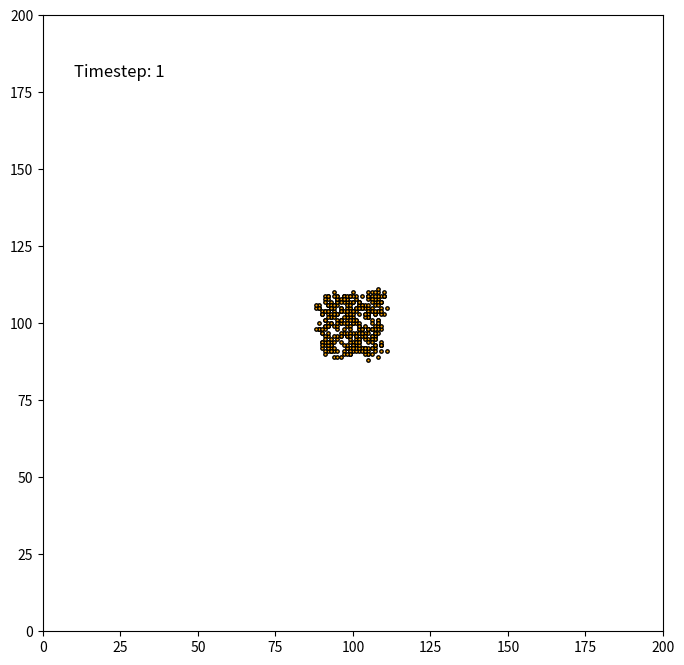

Reproduce this figure in Python.
import numpy as np
import matplotlib.pyplot as plt
from matplotlib.animation import FuncAnimation

%matplotlib tk

# Set up the figure
fig, ax = plt.subplots(figsize=(8, 8))
ax.set_xlim(0, 200)
ax.set_ylim(0, 200)
scatter = ax.scatter([], [], color='orange', edgecolor='black', s=6)

# Initialize particles within a square
particles = 400
x = np.random.randint(90, 110, particles)  # Centered at 100
y = np.random.randint(90, 110, particles)  # Centered at 100

# Add time annotation
time_text = ax.text(10, 180, '', fontsize=12, color='black')

# Set the number of frames and restart interval
total_frames = 10000
restart_interval = 10000

# Update function for animation
def update(frame):
    global x, y
    x += np.random.randint(-1, 2, particles)
    y += np.random.randint(-1, 2, particles)

    # Apply boundary conditions
    x = np.clip(x, 0, 199)
    y = np.clip(y, 0, 199)

    scatter.set_offsets(np.column_stack((x, y)))

    # Update time annotation
    time_text.set_text(f'Timestep: {frame + 1}')

    # Restart simulation after restart_interval frames
    if (frame + 1) % restart_interval == 0:
        restart_simulation()

    return scatter, time_text

# Function to restart the simulation
def restart_simulation():
    global x, y
    x = np.random.randint(90, 110, particles)
    y = np.random.randint(90, 110, particles)

# Create animation
ani = FuncAnimation(fig, update, frames=total_frames, interval=1, blit=True)

plt.show()






